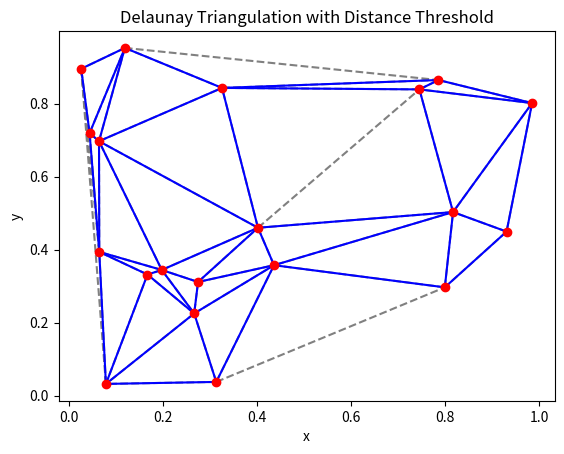

This figure's Python source:
import numpy as np
from scipy.spatial import Delaunay
import matplotlib.pyplot as plt
from scipy.spatial.distance import pdist, squareform

# 生成一些随机点
points = np.random.rand(20, 2)

# 创建 Delaunay 三角剖分对象
tri = Delaunay(points)

# 计算所有点之间的距离矩阵
distance_matrix = squareform(pdist(points))

# 设置距离阈值
distance_threshold = 0.5

# 过滤掉距离超过阈值的边
valid_edges = []
for simplex in tri.simplices:
    for i in range(3):
        edge = (simplex[i], simplex[(i + 1) % 3])
        if distance_matrix[edge] <= distance_threshold:
            valid_edges.append(edge)

# 将有效的边转换为唯一边
unique_edges = set()
for edge in valid_edges:
    edge = tuple(sorted(edge))
    unique_edges.add(edge)

# 可视化
plt.triplot(points[:, 0], points[:, 1], tri.simplices, color='gray', linestyle='--')
for edge in unique_edges:
    plt.plot(points[list(edge), 0], points[list(edge), 1], 'b-')
plt.plot(points[:, 0], points[:, 1], 'ro')
plt.xlabel('x')
plt.ylabel('y')
plt.title('Delaunay Triangulation with Distance Threshold')
plt.show()